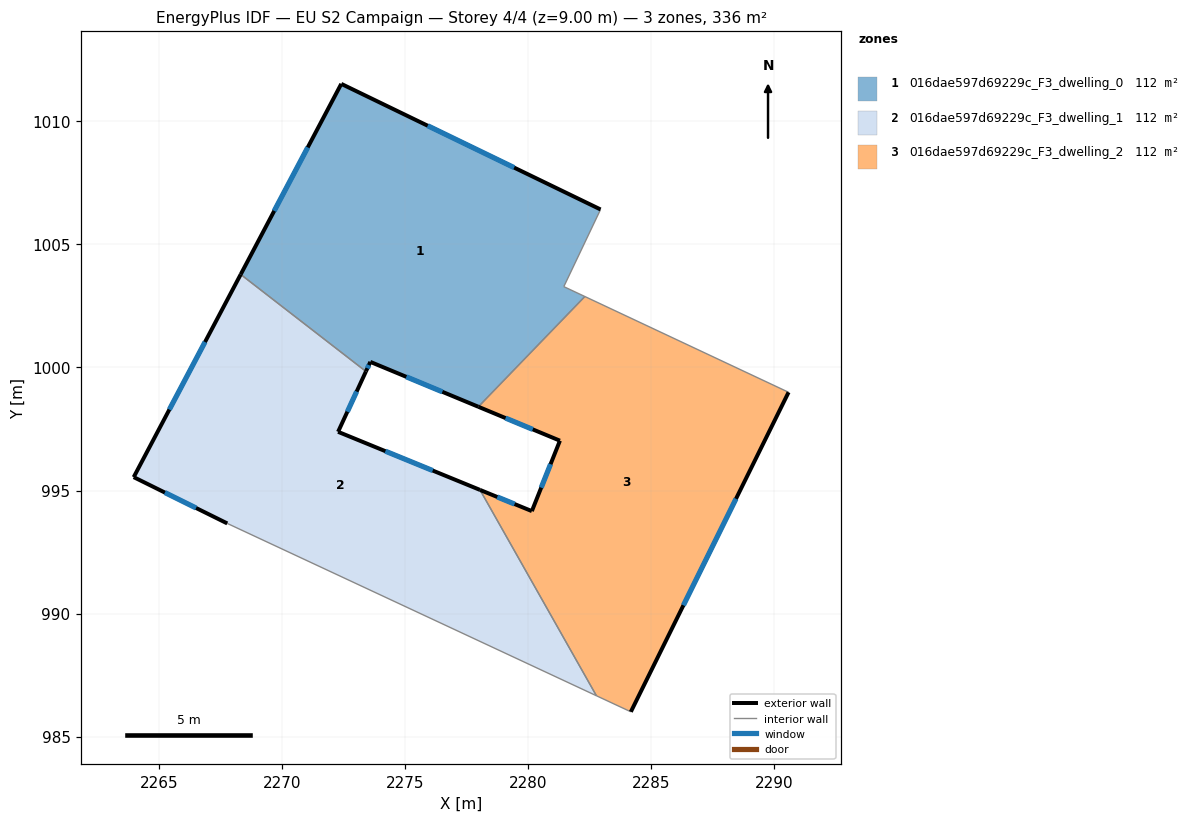
=== STOREY PLAN SPEC (per zone: floor XY polygon, exterior-wall plan segments, windows/doors) ===
zone 1: 016dae597d69229c_F3_dwelling_0  (112.1 m²)
  floor: (2282.94, 1006.41) (2281.45, 1003.28) (2282.30, 1002.88) (2277.98, 998.40) (2273.59, 1000.22) (2273.42, 999.84) (2268.33, 1003.78) (2272.41, 1011.51)
  exterior wall: (2273.59, 1000.22) – (2277.98, 998.40)  [4.8 m]
    window: (2275.06, 999.62) – (2276.52, 999.01)  [1.6 m²]
  exterior wall: (2273.42, 999.84) – (2273.59, 1000.22)  [0.4 m]
    window: (2273.47, 999.97) – (2273.53, 1000.09)  [0.1 m²]
  exterior wall: (2272.41, 1011.51) – (2268.33, 1003.78)  [8.8 m]
    window: (2271.05, 1008.93) – (2269.69, 1006.36)  [2.9 m²]
  exterior wall: (2282.94, 1006.41) – (2272.41, 1011.51)  [11.7 m]
    window: (2279.43, 1008.11) – (2275.92, 1009.81)  [3.9 m²]
  interior walls: 4
zone 2: 016dae597d69229c_F3_dwelling_1  (112.1 m²)
  floor: (2278.05, 995.03) (2282.77, 986.67) (2267.78, 993.66) (2263.98, 995.54) (2268.33, 1003.78) (2273.42, 999.84) (2272.28, 997.38)
  exterior wall: (2272.28, 997.38) – (2273.42, 999.84)  [2.7 m]
    window: (2272.66, 998.20) – (2273.04, 999.02)  [0.9 m²]
  exterior wall: (2278.05, 995.03) – (2272.28, 997.38)  [6.2 m]
    window: (2276.13, 995.81) – (2274.21, 996.60)  [2.1 m²]
  exterior wall: (2263.98, 995.54) – (2267.78, 993.66)  [4.2 m]
    window: (2265.25, 994.92) – (2266.52, 994.29)  [1.4 m²]
  exterior wall: (2268.33, 1003.78) – (2263.98, 995.54)  [9.3 m]
    window: (2266.88, 1001.03) – (2265.43, 998.29)  [3.1 m²]
  interior walls: 3
zone 3: 016dae597d69229c_F3_dwelling_2  (112.1 m²)
  floor: (2290.58, 998.99) (2284.17, 986.01) (2282.77, 986.67) (2278.05, 995.03) (2280.15, 994.16) (2281.29, 997.02) (2277.98, 998.40) (2282.30, 1002.88)
  exterior wall: (2280.15, 994.16) – (2278.05, 995.03)  [2.3 m]
    window: (2279.45, 994.45) – (2278.75, 994.74)  [0.8 m²]
  exterior wall: (2281.29, 997.02) – (2280.15, 994.16)  [3.1 m]
    window: (2280.91, 996.07) – (2280.53, 995.12)  [1.0 m²]
  exterior wall: (2277.98, 998.40) – (2281.29, 997.02)  [3.6 m]
    window: (2279.08, 997.94) – (2280.19, 997.48)  [1.2 m²]
  exterior wall: (2284.17, 986.01) – (2290.58, 998.99)  [14.5 m]
    window: (2286.31, 990.34) – (2288.44, 994.67)  [4.8 m²]
  interior walls: 4

=== DERIVED (storey summary) ===
Building: EU S2 Campaign
Storey: 4 of 4  (floor level z = 9.00 m)
Storey gross floor area: 336.2 m²
Zones on this storey: 3
  - 016dae597d69229c_F3_dwelling_0: floor 112.1 m²; exterior wall 25.6 m (76.9 m²); 4 window(s) 8.5 m²; WWR 11.1%
  - 016dae597d69229c_F3_dwelling_1: floor 112.1 m²; exterior wall 22.5 m (67.4 m²); 4 window(s) 7.5 m²; WWR 11.1%
  - 016dae597d69229c_F3_dwelling_2: floor 112.1 m²; exterior wall 23.4 m (70.2 m²); 4 window(s) 7.8 m²; WWR 11.1%
Zone adjacency (shared interzone walls):
  - 016dae597d69229c_F3_dwelling_0 ↔ 016dae597d69229c_F3_dwelling_1
  - 016dae597d69229c_F3_dwelling_0 ↔ 016dae597d69229c_F3_dwelling_2
  - 016dae597d69229c_F3_dwelling_1 ↔ 016dae597d69229c_F3_dwelling_2